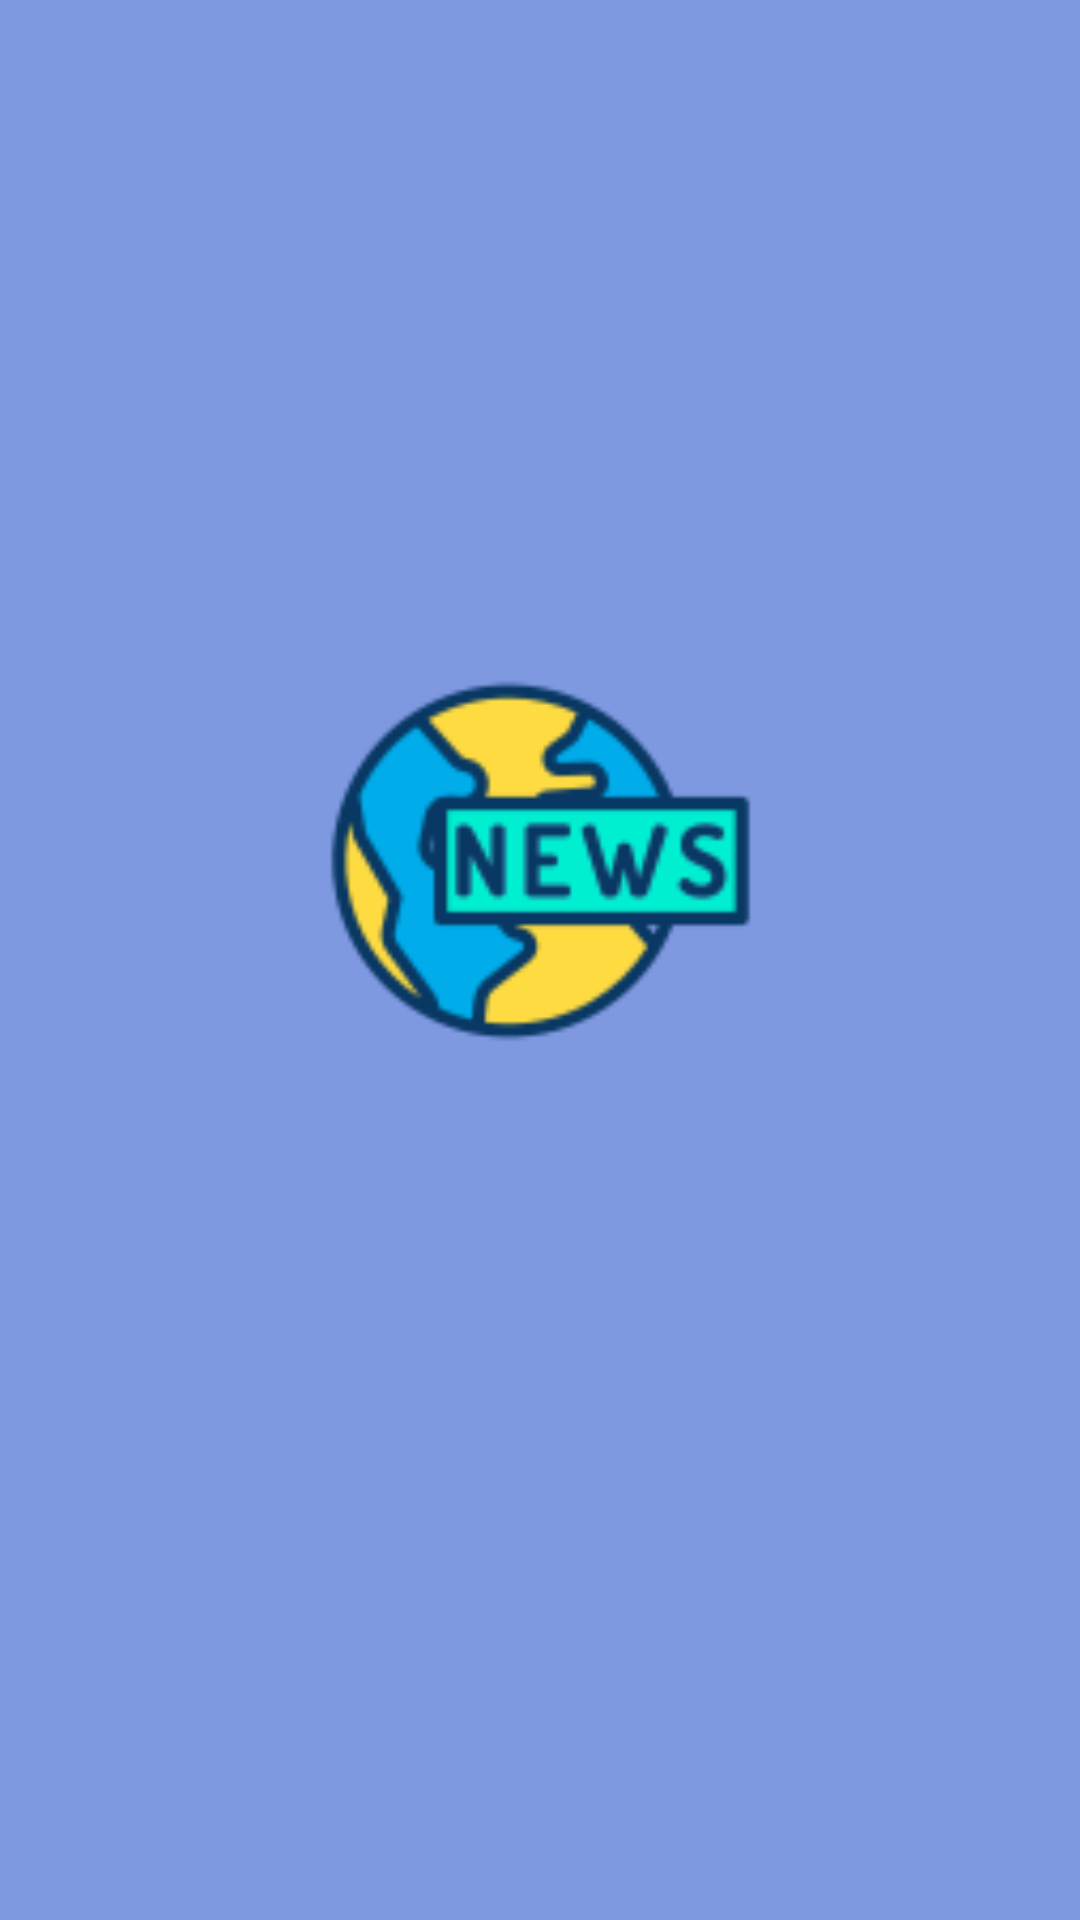

Here is an Android app screen rendered from its layout file. Give the layout XML and the strings, colors and styles it references.
<!-- AndroidManifest.xml: application theme Theme.AppCompat.Light.NoActionBar -->
<!-- res/layout/activity_splash_screen.xml -->
<?xml version="1.0" encoding="utf-8"?>
<androidx.constraintlayout.widget.ConstraintLayout xmlns:android="http://schemas.android.com/apk/res/android"
    xmlns:app="http://schemas.android.com/apk/res-auto"
    xmlns:tools="http://schemas.android.com/tools"
    android:layout_width="match_parent"
    android:layout_height="match_parent"
    android:background="#7F99E1"
    tools:context=".splashScreen">

    <ImageView
        android:id="@+id/imageView2"
        android:layout_width="143dp"
        android:layout_height="142dp"
        android:foregroundGravity="center"
        app:layout_constraintBottom_toBottomOf="parent"
        app:layout_constraintEnd_toEndOf="parent"
        app:layout_constraintStart_toStartOf="parent"
        app:layout_constraintTop_toTopOf="parent"
        app:layout_constraintVertical_bias="0.434"
        app:srcCompat="@drawable/appicon2" />

</androidx.constraintlayout.widget.ConstraintLayout>
<!-- resources referenced by this layout -->
<resources>
  <!-- drawable appicon2: png bitmap (drawable, 7236 bytes) -->
</resources>
